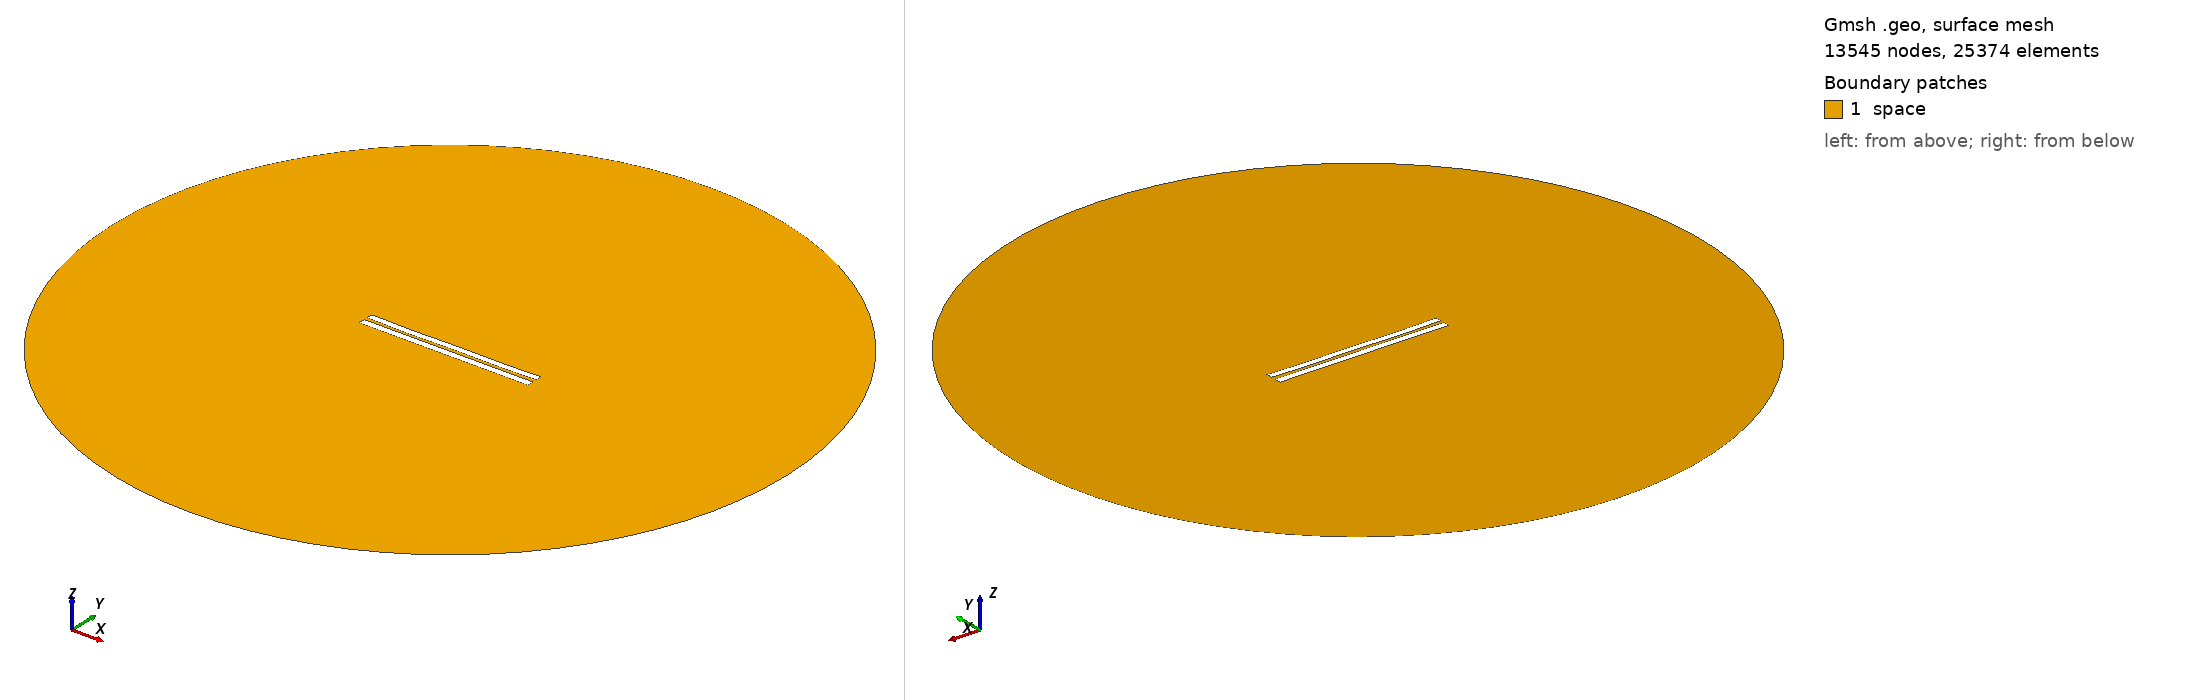

Gmsh geometry script, surface-meshed: 13545 nodes, 25374 surface elements. Boundary patches (legend numbers): 1 space. Left view from above one corner, right view from below the opposite corner. Legend entries are the model's physical surfaces. The drawing asked Gmsh for element sizes between 1% and 20% of the model's largest extent; the script's own settings can give other sizes.

=== 4631.geo (drawn) ===
//---------------------------------------
// Geometry kernel
//---------------------------------------

SetFactory("OpenCASCADE");



//---------------------------------------
// Parameters of the geometry
//---------------------------------------

// Overetch of the upper plate
overetch = 0.125;

// Distance between the plates
distance = 2.0;

// Discretization over the x axis (for the deformation)
nx = 50; 

// Length of the plate
L = 100 - overetch; 

// Number of modes
n = 4; 

// 1st mode coefficient
coeff(1) = 0.0;
beta(1) = 0.596864 * 3.1415926535 / L;

// 2nd mode coefficient
coeff(2) = -0.15;
beta(2) = 1.49418 * 3.1415926535 / L;

// 3rd mode coefficient
coeff(3) = -0.075;
beta(3) = 2.50025 * 3.1415926535 / L;

// 4th mode coefficient
coeff(4) = -0.15;
beta(4) = 3.49999 * 3.1415926535 / L;



//---------------------------------------
// Upper plate (deformed rectangle)
//---------------------------------------

// Coordiantes of the upper plate
xmin = -50;
xmax = 50 - overetch;

// Height of the upper plate
yheight = 4 - 2 * overetch;

// Indexes of the points
UpperID[] = {};
LowerID[] = {};
LeftID[] = {};
RightID[] = {};

// Point index
p = 1;

// Horizontal edges
For i In {1:nx}
    x = xmin + (i-1)*(xmax - xmin)/(nx-1);

    y_bottom = distance / 2 + overetch;
    For j In {1:n}
        C = (Cosh(beta(j)*L) + Cos(beta(j)*L)) / (Sinh(beta(j)*L) + Sin(beta(j)*L));
        y_bottom  = y_bottom + coeff(j) * (Cosh(beta(j)*(x+50)) - Cos(beta(j)*(x+50)) - C * (Sinh(beta(j)*(x+50)) - Sin(beta(j)*(x+50))));
    EndFor

    y_top = y_bottom + yheight;

    Point(p) = {x, y_top, 0, 1.0};
    UpperID[i] = p;
    p = p + 1;

    Point(p) = {x, y_bottom, 0, 1.0};
    LowerID[i] = p;
    p = p + 1;
EndFor

// Create point lists
UpperPts[] = {}; LowerPts[] = {};
For i In {1:nx}
  UpperPts[] += {UpperID[i]};
  LowerPts[] += {LowerID[i]};
EndFor

// Build splines
Spline(1) = {UpperPts[]};
Spline(2) = {LowerPts[]};
Line(3) = {LowerPts[nx-1], UpperPts[nx-1]};
Line(4) = {LowerPts[0], UpperPts[0]};

// Build the plane surface
Curve Loop(1) = {2, 3, -1, -4};
Plane Surface(1) = {1};



//---------------------------------------
// Lower plate (rectangle)
//---------------------------------------

// Vertices
Point(1001) = {-50, -1, 0, 1.0};
Point(1002) = { 50, -1, 0, 1.0};
Point(1003) = { 50,  -5, 0, 1.0};
Point(1004) = {-50,  -5, 0, 1.0};

// Edges
Line(5) = {1001, 1002};
Line(6) = {1002, 1003};
Line(7) = {1003, 1004};
Line(8) = {1004, 1001};

// Plane surface
Line Loop(2) = {5, 6, 7, 8};
Plane Surface(2) = {2}; 



//---------------------------------------
// Outer (fictious) boundary
//---------------------------------------

// Points
Point(1005) = {0, 0, 0};       // Center
Point(1006) = {200, 0, 0};     // Start point
Point(1007) = {0, 200, 0};     // 90 degrees
Point(1008) = {-200, 0, 0};    // 180 degrees
Point(1009) = {0, -200, 0};    // 270 degrees

// Circle arcs (each needs start, center, end)
Circle(9) = {1006, 1005, 1007};
Circle(10) = {1007, 1005, 1008};
Circle(11) = {1008, 1005, 1009};
Circle(12) = {1009, 1005, 1006};

// Plane surface for the entire domain
Curve Loop(3) = {9, 10, 11, 12};
Surface(3) = {3};

// Subtract the plates from the whole domain to obtain the actual domain where we want to solve the equations
BooleanDifference{ Surface{3}; Delete; }{ Surface{1}; Surface{2}; Delete; }




//---------------------------------------
// Transfinite Lines/Curves
//---------------------------------------

// Set the number of points on the boundaries
r = 7;

// Plates
Transfinite Curve {1, 2} = 50*r Using Progression 1;
Transfinite Curve {3, 4} = 2*r Using Progression 1;
Transfinite Line {5, 7} = 50*r Using Progression 1;
Transfinite Line {6, 8} = 2*r Using Progression 1;

// Outer boundary
Transfinite Line {9, 10, 11, 12} = 20 Using Progression 1;



//---------------------------------------
// Physical groups
//---------------------------------------                

// Physical curves (boundaries)
Physical Line("force_segment", 10) = {2};
Physical Line("upper_plate", 11) = {1, 3, 4};
Physical Line("lower_plate", 12) = {5, 6, 7, 8};
Physical Line("boundary", 20) = {9, 10, 11, 12};

// Physical Surfaces
Physical Surface("space", 30) = {3};



//---------------------------------------
// 6. Generate the Mesh
//---------------------------------------

// 2D mesh generation
Mesh 2;
